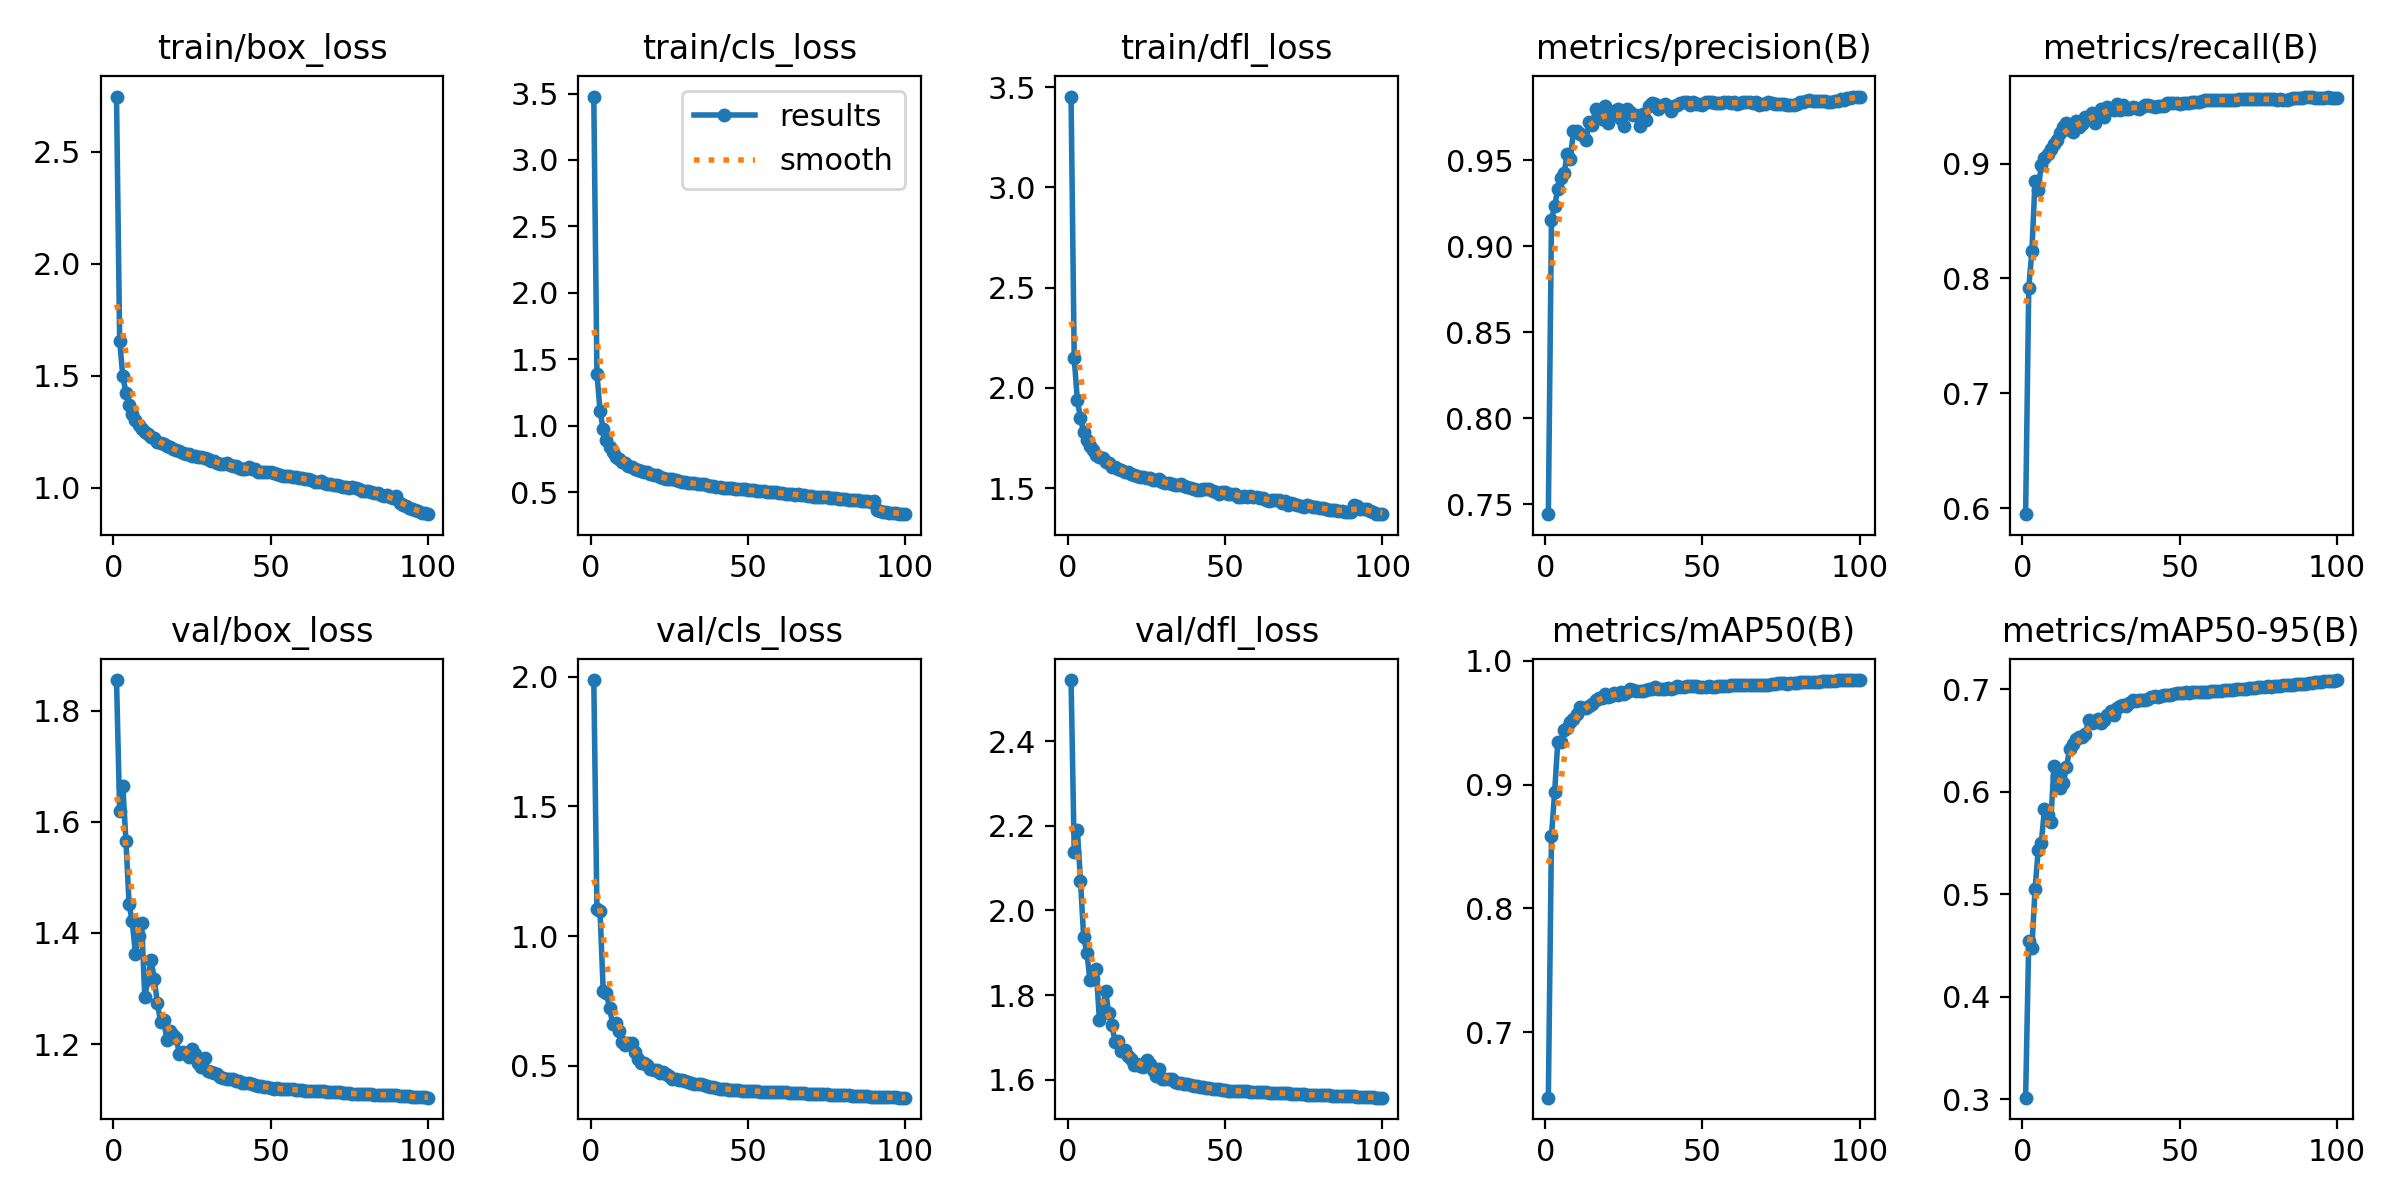

The file beside this chart, header and first rows:
epoch, time, train/box_loss, train/cls_loss, train/dfl_loss, metrics/precision(B), metrics/recall(B), metrics/mAP50(B), metrics/mAP50-95(B), val/box_loss, val/cls_loss, val/dfl_loss, lr/pg0, lr/pg1, lr/pg2
1, 628.5, 2.746, 3.478, 3.453, 0.7441, 0.5948, 0.6471, 0.3014, 1.855, 1.987, 2.544, 0.003331, 0.003331, 0.003331
2, 800, 1.656, 1.393, 2.149, 0.9154, 0.7917, 0.8584, 0.4546, 1.619, 1.104, 2.139, 0.006598, 0.006598, 0.006598
3, 967.6, 1.5, 1.109, 1.938, 0.9233, 0.8242, 0.8937, 0.4477, 1.665, 1.096, 2.19, 0.0098, 0.0098, 0.0098
4, 1134, 1.426, 0.972, 1.848, 0.9333, 0.8851, 0.9346, 0.5047, 1.565, 0.7864, 2.071, 0.009703, 0.009703, 0.009703
5, 1300, 1.371, 0.8905, 1.779, 0.9398, 0.8771, 0.9348, 0.543, 1.452, 0.7788, 1.937, 0.009604, 0.009604, 0.009604
6, 1465, 1.33, 0.8379, 1.738, 0.9423, 0.8992, 0.9438, 0.5503, 1.421, 0.7225, 1.901, 0.009505, 0.009505, 0.009505
7, 1631, 1.305, 0.8046, 1.71, 0.9535, 0.905, 0.9461, 0.5831, 1.363, 0.6623, 1.837, 0.009406, 0.009406, 0.009406
8, 1797, 1.281, 0.7654, 1.688, 0.9505, 0.9081, 0.9505, 0.5771, 1.394, 0.6651, 1.839, 0.009307, 0.009307, 0.009307
9, 1963, 1.263, 0.7505, 1.667, 0.9669, 0.9128, 0.9531, 0.5703, 1.418, 0.633, 1.863, 0.009208, 0.009208, 0.009208
10, 2129, 1.25, 0.7242, 1.656, 0.9669, 0.917, 0.9574, 0.6249, 1.284, 0.5929, 1.742, 0.009109, 0.009109, 0.009109
11, 2295, 1.241, 0.7215, 1.648, 0.9654, 0.9207, 0.9629, 0.6147, 1.318, 0.578, 1.769, 0.00901, 0.00901, 0.00901
12, 2462, 1.227, 0.6984, 1.631, 0.9645, 0.9268, 0.9621, 0.6035, 1.352, 0.5877, 1.809, 0.008911, 0.008911, 0.008911
13, 2627, 1.223, 0.689, 1.623, 0.9616, 0.9315, 0.9619, 0.6083, 1.317, 0.5876, 1.757, 0.008812, 0.008812, 0.008812
14, 2793, 1.206, 0.6759, 1.603, 0.972, 0.9357, 0.9632, 0.6238, 1.274, 0.5524, 1.729, 0.008713, 0.008713, 0.008713
15, 2959, 1.201, 0.6634, 1.603, 0.9704, 0.9292, 0.9649, 0.6417, 1.24, 0.5258, 1.69, 0.008614, 0.008614, 0.008614
16, 3126, 1.195, 0.6577, 1.595, 0.9797, 0.9274, 0.9684, 0.6468, 1.244, 0.5123, 1.692, 0.008515, 0.008515, 0.008515
17, 3291, 1.185, 0.6495, 1.59, 0.9761, 0.9369, 0.9701, 0.651, 1.208, 0.5111, 1.668, 0.008416, 0.008416, 0.008416
18, 3457, 1.181, 0.6496, 1.579, 0.974, 0.9321, 0.9696, 0.6529, 1.223, 0.5011, 1.67, 0.008317, 0.008317, 0.008317
19, 3623, 1.175, 0.6328, 1.582, 0.9813, 0.9344, 0.9732, 0.6537, 1.216, 0.488, 1.657, 0.008218, 0.008218, 0.008218
20, 3789, 1.169, 0.627, 1.571, 0.9718, 0.9409, 0.9709, 0.6559, 1.211, 0.483, 1.649, 0.008119, 0.008119, 0.008119
21, 3955, 1.163, 0.6252, 1.564, 0.9757, 0.9386, 0.9717, 0.6698, 1.182, 0.4847, 1.634, 0.00802, 0.00802, 0.00802
22, 4122, 1.158, 0.6172, 1.561, 0.9787, 0.9437, 0.9742, 0.6666, 1.185, 0.4736, 1.637, 0.007921, 0.007921, 0.007921
23, 4288, 1.15, 0.6078, 1.555, 0.9799, 0.9357, 0.9727, 0.668, 1.181, 0.4757, 1.632, 0.007822, 0.007822, 0.007822
24, 4453, 1.153, 0.6021, 1.554, 0.9738, 0.9414, 0.9745, 0.6705, 1.176, 0.4684, 1.63, 0.007723, 0.007723, 0.007723
25, 4620, 1.142, 0.5964, 1.55, 0.9698, 0.9473, 0.9735, 0.6667, 1.191, 0.4609, 1.646, 0.007624, 0.007624, 0.007624
26, 4786, 1.143, 0.5951, 1.549, 0.9796, 0.9409, 0.9751, 0.6697, 1.183, 0.45, 1.637, 0.007525, 0.007525, 0.007525
27, 4953, 1.136, 0.5896, 1.542, 0.9782, 0.9493, 0.9773, 0.6744, 1.165, 0.4479, 1.623, 0.007426, 0.007426, 0.007426
28, 5119, 1.138, 0.5852, 1.542, 0.9761, 0.9475, 0.9761, 0.6784, 1.158, 0.4443, 1.609, 0.007327, 0.007327, 0.007327
29, 5285, 1.133, 0.5789, 1.543, 0.9763, 0.9466, 0.9753, 0.6745, 1.174, 0.4451, 1.625, 0.007228, 0.007228, 0.007228
30, 5451, 1.127, 0.5746, 1.53, 0.9699, 0.9523, 0.9758, 0.6813, 1.151, 0.4411, 1.602, 0.007129, 0.007129, 0.007129
31, 5617, 1.121, 0.5698, 1.527, 0.9768, 0.947, 0.976, 0.6835, 1.15, 0.4361, 1.603, 0.00703, 0.00703, 0.00703
32, 5784, 1.121, 0.5656, 1.527, 0.9731, 0.9507, 0.9762, 0.6847, 1.148, 0.4333, 1.603, 0.006931, 0.006931, 0.006931
33, 5949, 1.113, 0.5649, 1.518, 0.9815, 0.9477, 0.9772, 0.6836, 1.146, 0.4311, 1.601, 0.006832, 0.006832, 0.006832
34, 6116, 1.107, 0.5626, 1.516, 0.9833, 0.9475, 0.9774, 0.6862, 1.14, 0.4287, 1.595, 0.006733, 0.006733, 0.006733
35, 6282, 1.107, 0.5574, 1.516, 0.9829, 0.9489, 0.9784, 0.6893, 1.138, 0.4278, 1.593, 0.006634, 0.006634, 0.006634
36, 6448, 1.11, 0.559, 1.519, 0.9796, 0.948, 0.9774, 0.688, 1.137, 0.4242, 1.592, 0.006535, 0.006535, 0.006535
37, 6614, 1.101, 0.5504, 1.511, 0.9815, 0.9473, 0.977, 0.6888, 1.137, 0.4228, 1.59, 0.006436, 0.006436, 0.006436
38, 6780, 1.097, 0.5433, 1.505, 0.9824, 0.9493, 0.9774, 0.6889, 1.136, 0.4197, 1.591, 0.006337, 0.006337, 0.006337
39, 6947, 1.098, 0.5452, 1.502, 0.9813, 0.9507, 0.978, 0.6897, 1.133, 0.416, 1.587, 0.006238, 0.006238, 0.006238
40, 7112, 1.091, 0.54, 1.495, 0.9787, 0.9512, 0.9769, 0.6904, 1.133, 0.4149, 1.587, 0.006139, 0.006139, 0.006139
41, 7279, 1.085, 0.5391, 1.492, 0.9816, 0.9498, 0.9777, 0.6924, 1.13, 0.4116, 1.585, 0.00604, 0.00604, 0.00604
42, 7445, 1.085, 0.533, 1.492, 0.9822, 0.9493, 0.9793, 0.6932, 1.13, 0.4108, 1.584, 0.005941, 0.005941, 0.005941
43, 7611, 1.095, 0.5341, 1.496, 0.9831, 0.9498, 0.9787, 0.6924, 1.13, 0.409, 1.584, 0.005842, 0.005842, 0.005842
44, 7777, 1.083, 0.5311, 1.494, 0.9835, 0.9501, 0.9787, 0.6934, 1.127, 0.4079, 1.581, 0.005743, 0.005743, 0.005743
45, 7943, 1.084, 0.5319, 1.493, 0.9835, 0.9504, 0.9792, 0.694, 1.126, 0.4075, 1.581, 0.005644, 0.005644, 0.005644
46, 8109, 1.073, 0.5238, 1.487, 0.9821, 0.9524, 0.9793, 0.6938, 1.124, 0.4062, 1.579, 0.005545, 0.005545, 0.005545
47, 8275, 1.071, 0.5219, 1.48, 0.9836, 0.9531, 0.9796, 0.6945, 1.124, 0.4051, 1.579, 0.005446, 0.005446, 0.005446
48, 8441, 1.071, 0.5205, 1.472, 0.9827, 0.9526, 0.9796, 0.6949, 1.123, 0.4037, 1.578, 0.005347, 0.005347, 0.005347
49, 8607, 1.07, 0.5214, 1.483, 0.9825, 0.9526, 0.9792, 0.6959, 1.122, 0.404, 1.577, 0.005248, 0.005248, 0.005248
50, 8773, 1.07, 0.5144, 1.48, 0.9823, 0.9522, 0.9791, 0.6959, 1.121, 0.4032, 1.576, 0.005149, 0.005149, 0.005149
51, 8939, 1.066, 0.5139, 1.472, 0.9837, 0.9531, 0.9792, 0.6963, 1.12, 0.4027, 1.575, 0.00505, 0.00505, 0.00505
52, 9106, 1.062, 0.512, 1.473, 0.9836, 0.9531, 0.9793, 0.6971, 1.12, 0.4022, 1.575, 0.004951, 0.004951, 0.004951
53, 9272, 1.057, 0.5079, 1.468, 0.9835, 0.9529, 0.9787, 0.6965, 1.119, 0.401, 1.574, 0.004852, 0.004852, 0.004852
54, 9438, 1.052, 0.5063, 1.456, 0.9831, 0.9536, 0.9789, 0.6968, 1.119, 0.4004, 1.574, 0.004753, 0.004753, 0.004753
55, 9605, 1.053, 0.5073, 1.455, 0.9834, 0.954, 0.9797, 0.6971, 1.119, 0.4001, 1.574, 0.004654, 0.004654, 0.004654
56, 9772, 1.053, 0.5018, 1.458, 0.9834, 0.954, 0.9799, 0.6974, 1.119, 0.3997, 1.573, 0.004555, 0.004555, 0.004555
57, 9938, 1.05, 0.5026, 1.456, 0.9836, 0.9545, 0.9799, 0.6973, 1.118, 0.399, 1.573, 0.004456, 0.004456, 0.004456
58, 10104, 1.049, 0.5, 1.458, 0.9839, 0.955, 0.9799, 0.6967, 1.118, 0.3989, 1.572, 0.004357, 0.004357, 0.004357
59, 10271, 1.045, 0.4983, 1.454, 0.9833, 0.955, 0.9801, 0.6973, 1.117, 0.3981, 1.572, 0.004258, 0.004258, 0.004258
60, 10437, 1.045, 0.4922, 1.455, 0.9836, 0.9553, 0.9801, 0.698, 1.117, 0.3981, 1.572, 0.004159, 0.004159, 0.004159
... 40 more rows
